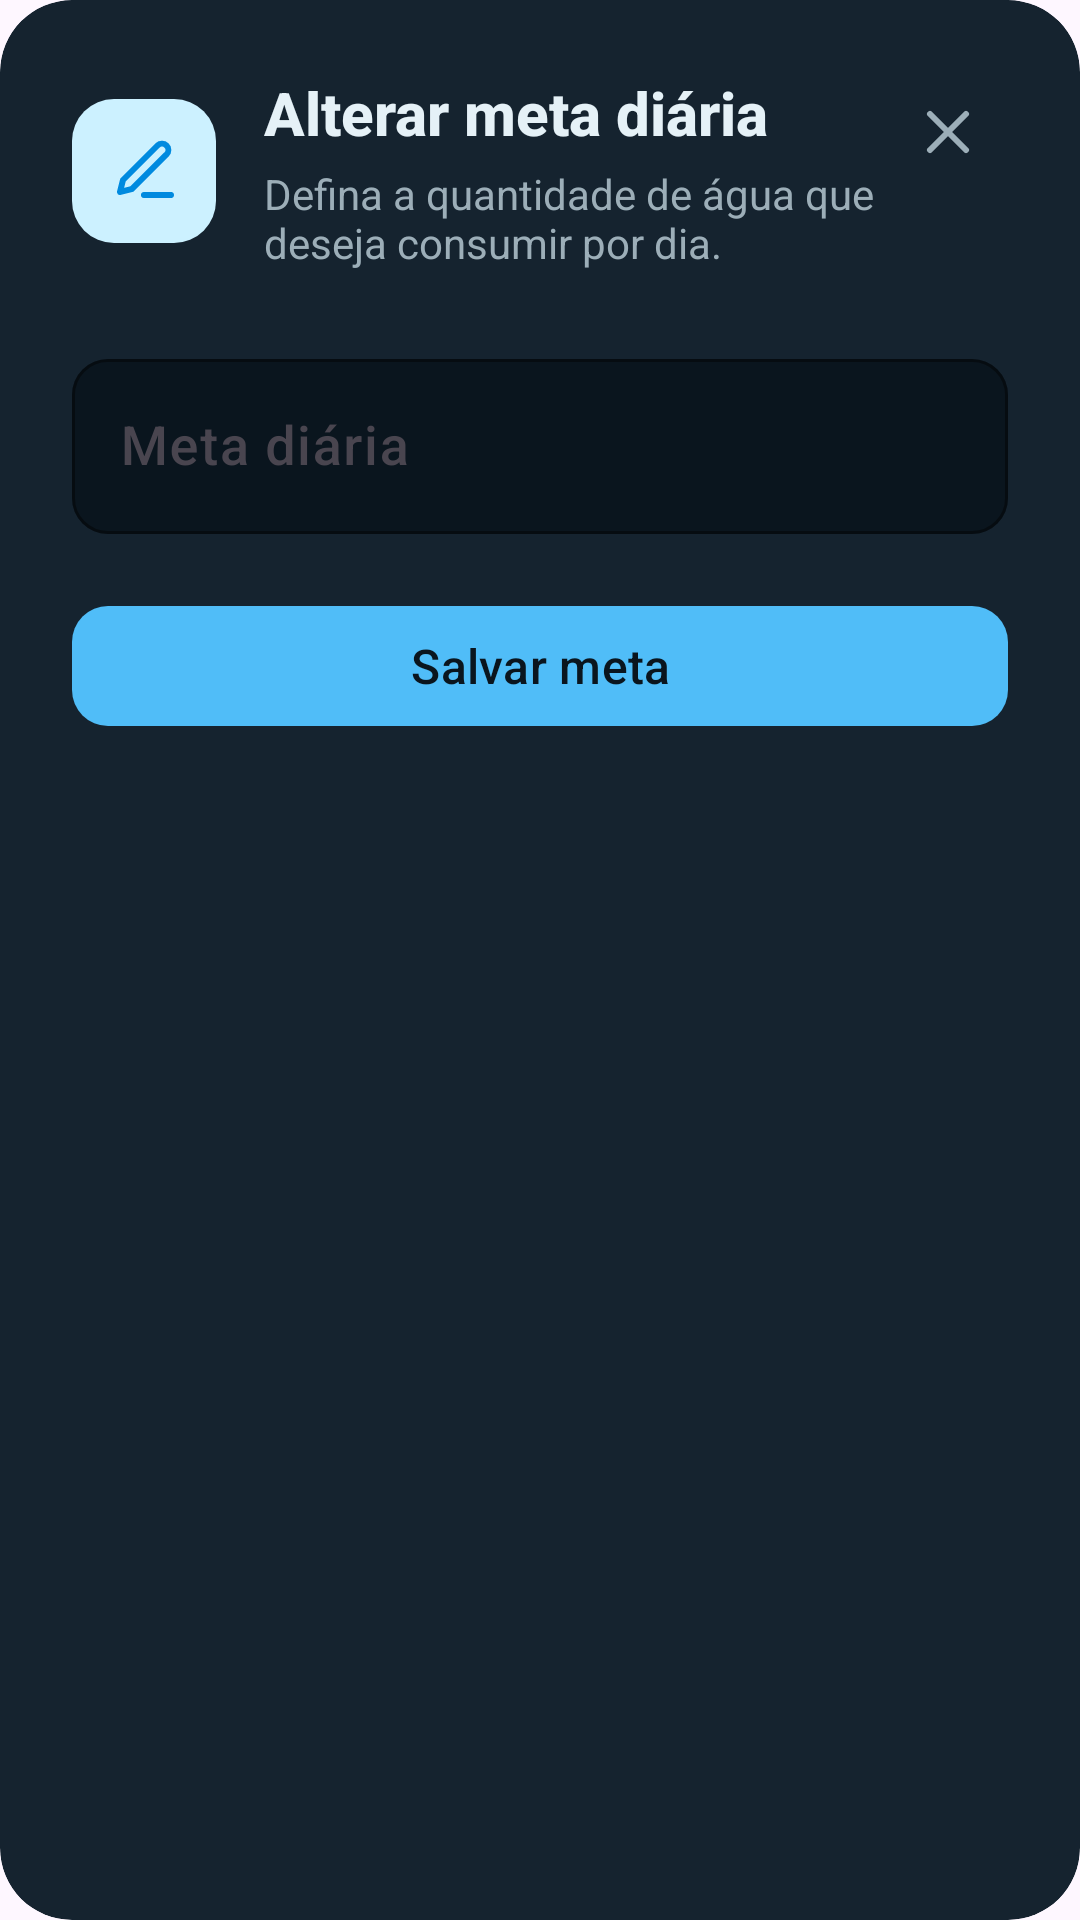

Here is an Android app screen rendered from its layout file. Give the layout XML and the strings, colors and styles it references.
<!-- AndroidManifest.xml: application theme Theme.HydroTrack -->
<!-- res/layout/component_edit_goal.xml -->
<?xml version="1.0" encoding="utf-8"?>
<com.google.android.material.card.MaterialCardView xmlns:android="http://schemas.android.com/apk/res/android"
    xmlns:app="http://schemas.android.com/apk/res-auto"
    android:layout_width="match_parent"
    android:layout_height="wrap_content"
    app:cardBackgroundColor="@color/edit_goal_card"
    app:cardCornerRadius="24dp"
    app:cardElevation="0dp"
    app:strokeWidth="0dp">

    <LinearLayout
        android:layout_width="match_parent"
        android:layout_height="wrap_content"
        android:orientation="vertical"
        android:padding="24dp">

        <LinearLayout
            android:layout_width="match_parent"
            android:layout_height="wrap_content"
            android:gravity="center_vertical"
            android:orientation="horizontal">

            <FrameLayout
                android:layout_width="48dp"
                android:layout_height="48dp"
                android:background="@drawable/background_edit_goal_icon">

                <ImageView
                    android:id="@+id/image_edit_goal"
                    android:layout_width="24dp"
                    android:layout_height="24dp"
                    android:layout_gravity="center"
                    android:contentDescription="@null"
                    android:src="@drawable/ic_edit_goal" />

            </FrameLayout>

            <LinearLayout
                android:layout_width="0dp"
                android:layout_height="wrap_content"
                android:layout_marginStart="16dp"
                android:layout_weight="1"
                android:orientation="vertical">

                <TextView
                    android:id="@+id/text_edit_goal_title"
                    android:layout_width="match_parent"
                    android:layout_height="wrap_content"
                    android:fontFamily="sans-serif-medium"
                    android:text="@string/edit_goal_title"
                    android:textColor="@color/edit_goal_foreground"
                    android:textSize="20sp"
                    android:textStyle="bold" />

                <TextView
                    android:id="@+id/text_edit_goal_description"
                    android:layout_width="match_parent"
                    android:layout_height="wrap_content"
                    android:layout_marginTop="4dp"
                    android:fontFamily="sans-serif"
                    android:text="@string/edit_goal_description"
                    android:textColor="@color/edit_goal_muted_foreground"
                    android:textSize="14sp" />

            </LinearLayout>

            <ImageButton
                android:id="@+id/button_close_edit_goal"
                android:layout_width="40dp"
                android:layout_height="40dp"
                android:layout_gravity="top"
                android:background="?attr/selectableItemBackgroundBorderless"
                android:contentDescription="@string/edit_goal_close"
                android:padding="8dp"
                android:src="@drawable/ic_close"
                app:tint="@color/edit_goal_muted_foreground" />

        </LinearLayout>

        <com.google.android.material.textfield.TextInputLayout
            android:id="@+id/input_layout_daily_goal"
            style="@style/Widget.Material3.TextInputLayout.OutlinedBox"
            android:layout_width="match_parent"
            android:layout_height="wrap_content"
            android:layout_marginTop="24dp"
            android:hint="@string/edit_goal_input_label"
            app:boxBackgroundColor="@color/edit_goal_input_background"
            app:boxCornerRadiusBottomEnd="12dp"
            app:boxCornerRadiusBottomStart="12dp"
            app:boxCornerRadiusTopEnd="12dp"
            app:boxCornerRadiusTopStart="12dp"
            app:boxStrokeColor="@color/edit_goal_accent"
            app:boxStrokeWidthFocused="2dp"
            app:hintTextColor="@color/edit_goal_foreground"
            app:suffixText="@string/summary_unit_ml"
            app:suffixTextColor="@color/edit_goal_muted_foreground">

            <com.google.android.material.textfield.TextInputEditText
                android:id="@+id/edit_text_daily_goal"
                android:layout_width="match_parent"
                android:layout_height="wrap_content"
                android:fontFamily="sans-serif-medium"
                android:inputType="number"
                android:maxLines="1"
                android:textColor="@color/edit_goal_foreground"
                android:textSize="18sp" />

        </com.google.android.material.textfield.TextInputLayout>

        <com.google.android.material.button.MaterialButton
            android:id="@+id/button_save_daily_goal"
            android:layout_width="match_parent"
            android:layout_height="wrap_content"
            android:layout_marginTop="20dp"
            android:minHeight="48dp"
            android:text="@string/edit_goal_save"
            android:textAllCaps="false"
            android:textColor="@color/edit_goal_input_background"
            android:textSize="16sp"
            app:backgroundTint="@color/edit_goal_accent"
            app:cornerRadius="12dp" />

    </LinearLayout>

</com.google.android.material.card.MaterialCardView>
<!-- resources referenced by this layout -->
<resources>
  <color name="edit_goal_accent">#50BDF8</color>
  <color name="edit_goal_card">#15232F</color>
  <color name="edit_goal_foreground">#E5F1F7</color>
  <color name="edit_goal_input_background">#0A151E</color>
  <color name="edit_goal_muted_foreground">#9CAEB8</color>
  <!-- drawable background_edit_goal_icon (drawable) -->
  <?xml version="1.0" encoding="utf-8"?>
  <shape xmlns:android="http://schemas.android.com/apk/res/android"
      android:shape="rectangle">
  
      <solid android:color="@color/hydro_water_soft" />
      <corners android:radius="14dp" />
  </shape>
  <!-- drawable ic_close (drawable) -->
  <vector xmlns:android="http://schemas.android.com/apk/res/android"
      android:width="24dp"
      android:height="24dp"
      android:viewportWidth="24"
      android:viewportHeight="24">
      <path
          android:fillColor="@android:color/transparent"
          android:pathData="M18,6L6,18M6,6l12,12"
          android:strokeColor="@color/edit_goal_muted_foreground"
          android:strokeLineCap="round"
          android:strokeWidth="2" />
  </vector>
  <!-- drawable ic_edit_goal (drawable) -->
  <vector xmlns:android="http://schemas.android.com/apk/res/android"
      android:width="24dp"
      android:height="24dp"
      android:viewportWidth="24"
      android:viewportHeight="24">
      <path
          android:fillColor="@android:color/transparent"
          android:pathData="M12,20h9"
          android:strokeColor="@color/hydro_primary"
          android:strokeLineCap="round"
          android:strokeWidth="2" />
      <path
          android:fillColor="@android:color/transparent"
          android:pathData="M16.5,3.5a2.12,2.12 0,0 1,3 3L8,18l-4,1 1,-4Z"
          android:strokeColor="@color/hydro_primary"
          android:strokeLineCap="round"
          android:strokeLineJoin="round"
          android:strokeWidth="2" />
  </vector>
  <string name="edit_goal_close">Fechar edição da meta diária</string>
  <string name="edit_goal_description">Defina a quantidade de água que deseja consumir por dia.</string>
  <string name="edit_goal_input_label">Meta diária</string>
  <string name="edit_goal_save">Salvar meta</string>
  <string name="edit_goal_title">Alterar meta diária</string>
  <string name="summary_unit_ml">ml</string>
  <style name="Theme.HydroTrack" parent="Base.Theme.HydroTrack" />
  <color name="hydro_water_soft">#CCF1FF</color>
  <color name="hydro_primary">#008ADF</color>
  <style name="Base.Theme.HydroTrack" parent="Theme.Material3.DayNight.NoActionBar">
          
          
      </style>
</resources>
